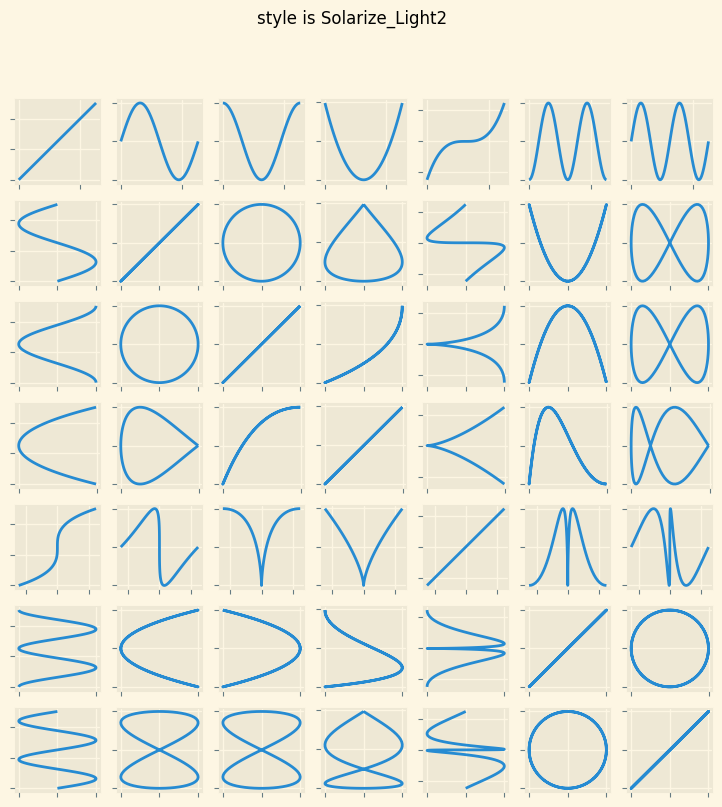

Reproduce this figure in Python.
import scipy
import numpy as np
import matplotlib.pyplot as plt

plt.rcdefaults()

mystyles = ["Solarize_Light2", "bmh", "classic", "dark_background", "fast",
            "fivethirtyeight", "ggplot", "grayscale", "seaborn"]


if "style_id" not in globals():
    style_id = 0
else:
    #style_id = (style_id + 1) % len(plt.style.available)
    style_id = (style_id + 1) % len(mystyles)

#style_name = plt.style.available[style_id]
style_name = mystyles[style_id]
plt.style.use(style_name)

#plt.style.use("seaborn-dark")



v = [np.linspace(0, np.pi * 2, 100)]
v.append(np.sin(v[0]))
v.append(np.cos(v[0]))
v.append((v[0] - np.pi) ** 2)
v.append((v[0] - np.pi) ** 3)
v.append(v[1] ** 2)
v.append(v[1] * v[2])

fig = plt.figure(figsize=(9,9))
fig.suptitle("style is " + style_name)

k = 0
for i in range(7):
    for j in range(7):
        k += 1
        ax = plt.subplot(7, 7, k)
        ax.set_xticklabels([])
        ax.set_yticklabels([])
        plt.plot(v[i], v[j])

#plt.subplots_adjust(wspace=0.3, hspace=0.6)

plt.show()
